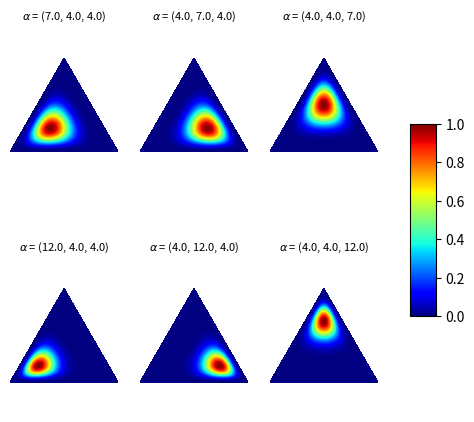

Reproduce this figure in Python.
from __future__ import division, print_function
import numpy as np
import matplotlib.pyplot as plt
import matplotlib.tri as tri
import matplotlib as mpl
import os

class Dirichlet(object):
    def __init__(self, alpha):
        '''Creates Dirichlet distribution with parameter `alpha`.'''
        from math import gamma
        from operator import mul
        self._alpha = np.array(alpha)
        self._coef = gamma(np.sum(self._alpha)) / \
                     np.multiply.reduce([gamma(a) for a in self._alpha])
    def pdf(self, x):
        '''Returns pdf value for `x`.'''
        from operator import mul
        return self._coef * np.multiply.reduce([xx ** (aa - 1)
                                                for (xx, aa)in zip(x, self._alpha)])
    def sample(self, N):
        '''Generates a random sample of size `N`.'''
        return np.random.dirichlet(self._alpha, N)
      
_corners = np.array([[0, 0], [1, 0], [0.5, 0.75**0.5]])
_AREA = 0.5 * 1 * 0.75**0.5
_triangle = tri.Triangulation(_corners[:, 0], _corners[:, 1])

# For each corner of the triangle, the pair of other corners
_pairs = [_corners[np.roll(range(3), -i)[1:]] for i in range(3)]
# The area of the triangle formed by point xy and another pair or points
tri_area = lambda xy, pair: 0.5 * np.linalg.norm(np.cross(*(pair - xy)))

def xy2bc(xy, tol=1.e-4):
    #'''Converts 2D Cartesian coordinates to barycentric.
    #Arguments:
    #    `xy`: A length-2 sequence containing the x and y value.
    #'''
  coords = np.array([tri_area(xy, p) for p in _pairs]) / _AREA
  return np.clip(coords, tol, 1.0 - tol)

def draw_pdf_contours(dist, border=False, nlevels=200, subdiv=8, **kwargs):
    # '''Draws pdf contours over an equilateral triangle (2-simplex).
    # Arguments:
    #     `dist`: A distribution instance with a `pdf` method.
    #     `border` (bool): If True, the simplex border is drawn.
    #     `nlevels` (int): Number of contours to draw.
    #     `subdiv` (int): Number of recursive mesh subdivisions to create.
    #     kwargs: Keyword args passed on to `plt.triplot`.
    # '''
  from matplotlib import ticker, cm
  import math
  refiner = tri.UniformTriRefiner(_triangle)
  trimesh = refiner.refine_triangulation(subdiv=subdiv)
  pvals = [dist.pdf(xy2bc(xy)) for xy in zip(trimesh.x, trimesh.y)]
  
  plt.tricontourf(trimesh, pvals, nlevels, cmap='jet', **kwargs)
  plt.axis('equal')
  plt.xlim(0, 1)
  plt.ylim(0, 0.75**0.5)
  plt.axis('off')
  if border is True:
    print(plt.triplot(_triangle, linewidth=1))

def plot_points(X, barycentric=True, border=True, **kwargs):
    # '''Plots a set of points in the simplex.
    # Arguments:
    #     `X` (ndarray): A 2xN array (if in Cartesian coords) or 3xN array
    #                    (if in barycentric coords) of points to plot.
    #     `barycentric` (bool): Indicates if `X` is in barycentric coords.
    #     `border` (bool): If True, the simplex border is drawn.
    #     kwargs: Keyword args passed on to `plt.plot`.
    # '''
    if barycentric is True:
      X = X.dot(_corners)
      plt.plot(X[:, 0], X[:, 1], 'k.', ms=1, **kwargs)
      plt.axis('equal')
      plt.xlim(0, 1)
      plt.ylim(0, 0.75**0.5)
      plt.axis('off')
      if border is True:
        plt.triplot(_triangle, linewidth=1)
        
if __name__ == '__main__':
    plt.close('all')
    alphas = [[7,4,4],
              [4,7,4],
              [4,4,7]]
              
    for (i, alpha) in enumerate(alphas):
      plt.subplot(2, len(alpha), i + 1)
      dist = Dirichlet(alpha)
      draw_pdf_contours(dist)
      title = r'$\alpha$ = (%.1f, %.1f, %.1f)' % tuple(alpha)
      plt.title(title, fontdict={'fontsize': 8})

    alphas = [[12,4,4],
              [4,12,4],
              [4,4,12]]
    for (i, alpha) in enumerate(alphas):
      plt.subplot(2, len(alpha),len(alpha) + i + 1)
      dist = Dirichlet(alpha)
      draw_pdf_contours(dist)
      title = r'$\alpha$ = (%.1f, %.1f, %.1f)' % tuple(alpha)
      plt.title(title, fontdict={'fontsize': 8})
  
    plt.subplots_adjust(bottom=0.1, right=0.7, top=0.9,hspace=0.5)
    cax = plt.axes([0.75, 0.3, 0.04, 0.4])
    cmap = mpl.cm.jet
    norm = mpl.colors.Normalize(vmin=0.0,vmax=1.0)
    plt.colorbar(mappable=mpl.cm.ScalarMappable(norm=norm, cmap=cmap),cax=cax)
    directory_path = "results"
    if not os.path.exists(directory_path):
      os.makedirs(directory_path)
    plt.savefig('results/figure3_dirichlet.png',dpi=300, bbox_inches='tight')
